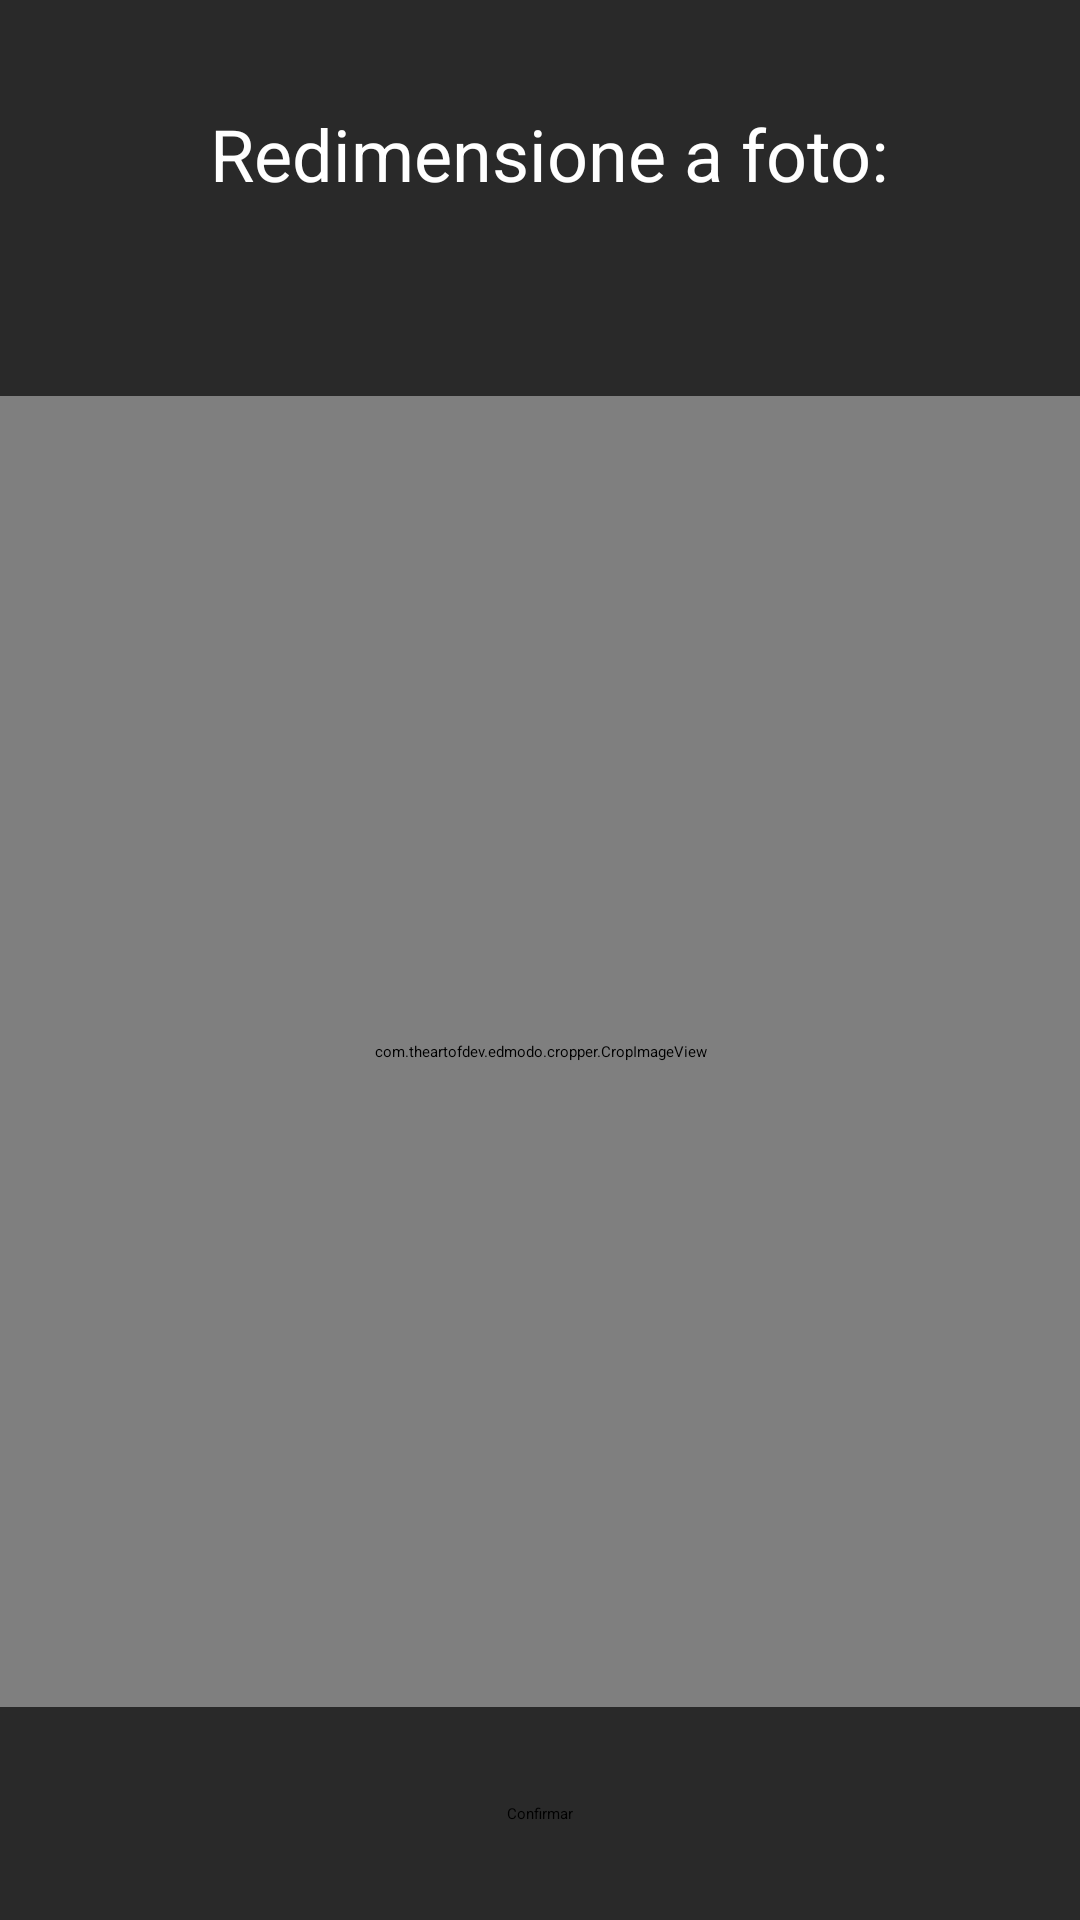

This screen was rendered from an Android layout file. Write that file and the resources it references.
<!-- AndroidManifest.xml: application theme Theme.SkinCancerDetector -->
<!-- res/layout/fragment_photo_edit.xml -->
<?xml version="1.0" encoding="utf-8"?>
<androidx.constraintlayout.widget.ConstraintLayout xmlns:android="http://schemas.android.com/apk/res/android"
    xmlns:app="http://schemas.android.com/apk/res-auto"
    xmlns:tools="http://schemas.android.com/tools"
    android:layout_width="match_parent"
    android:layout_height="match_parent"
    android:background="#292929"
    android:orientation="vertical"
    tools:context=".PhotoEditFragment">

    <androidx.appcompat.widget.Toolbar
        android:id="@+id/toolbar"
        android:layout_width="match_parent"
        android:layout_height="100dp"
        android:background="?attr/colorPrimary"
        android:minHeight="?attr/actionBarSize"
        android:theme="?attr/actionBarTheme"
        app:layout_constraintEnd_toEndOf="parent"
        app:layout_constraintStart_toStartOf="parent"
        app:layout_constraintTop_toTopOf="parent">

        <ImageButton
            android:id="@+id/back_to_camera_button"
            android:layout_width="50dp"
            android:layout_height="50dp"
            android:background="@drawable/ic_arrow_back"
            tools:layout_editor_absoluteX="32dp"
            tools:layout_editor_absoluteY="32dp" />

        <TextView
            android:id="@+id/textView"
            android:layout_width="271dp"
            android:layout_height="30dp"
            android:text="@string/redimensione_a_foto"
            android:textColor="#FFFFFF"
            android:textSize="24sp"
            android:translationX="20dp"
            tools:layout_editor_absoluteX="32dp"
            tools:layout_editor_absoluteY="32dp" />
    </androidx.appcompat.widget.Toolbar>

    <com.theartofdev.edmodo.cropper.CropImageView
        android:id="@+id/cropImageView"
        android:layout_width="0dp"
        android:layout_height="0dp"
        android:layout_below="@+id/toolbar"
        android:layout_centerInParent="true"
        android:layout_marginTop="32dp"
        android:layout_marginBottom="32dp"
        app:layout_constraintBottom_toTopOf="@+id/confirme_button"
        app:layout_constraintEnd_toEndOf="parent"
        app:layout_constraintStart_toStartOf="parent"
        app:layout_constraintTop_toBottomOf="@+id/toolbar" />

    <Button
        android:id="@+id/confirme_button"
        android:layout_width="wrap_content"
        android:layout_height="wrap_content"
        android:layout_below="@id/cropImageView"
        android:layout_centerHorizontal="true"
        android:layout_marginBottom="32dp"
        android:text="@string/confirmar"
        app:layout_constraintBottom_toBottomOf="parent"
        app:layout_constraintEnd_toEndOf="parent"
        app:layout_constraintStart_toStartOf="parent" />

</androidx.constraintlayout.widget.ConstraintLayout>
<!-- resources referenced by this layout -->
<resources>
  <string name="confirmar">Confirmar</string>
  <string name="redimensione_a_foto">Redimensione a foto:</string>
</resources>
